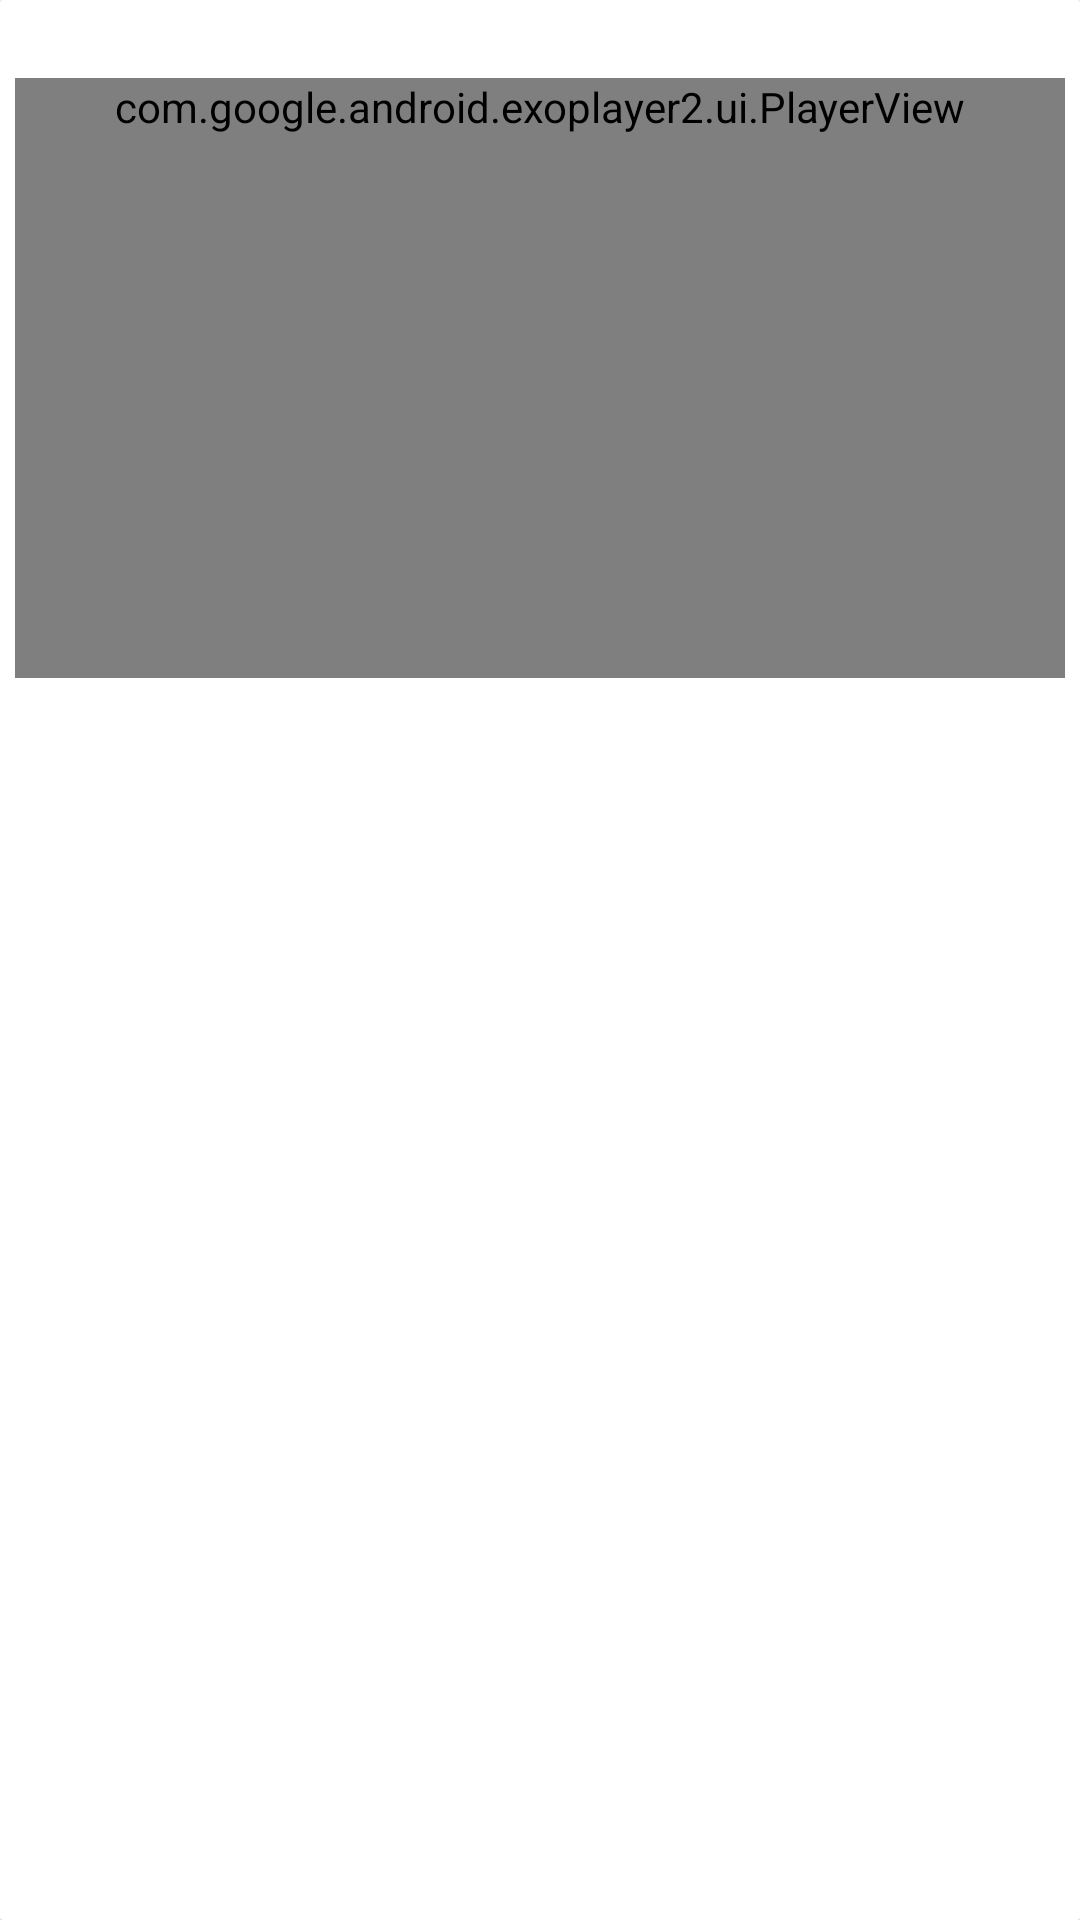

Reconstruct the res/layout file that produces this screen, plus the resources it refers to.
<!-- AndroidManifest.xml: application theme AppTheme -->
<!-- res/layout/card_feed_item.xml -->
<?xml version="1.0" encoding="utf-8"?>
<androidx.cardview.widget.CardView xmlns:android="http://schemas.android.com/apk/res/android"
    xmlns:app="http://schemas.android.com/apk/res-auto"
    android:orientation="vertical"
    android:layout_width="match_parent"
    android:layout_height="wrap_content"
    android:layout_marginTop="2dp"
    app:cardCornerRadius="1dp">

    <androidx.constraintlayout.widget.ConstraintLayout
        android:layout_width="match_parent"
        android:layout_height="wrap_content"
        android:padding="5dp">

        <TextView
            android:id="@+id/card_feed_item_title"
            android:layout_width="match_parent"
            android:layout_height="wrap_content"
            app:layout_constraintTop_toTopOf="parent"/>

        <com.google.android.exoplayer2.ui.PlayerView
            android:id="@+id/card_feed_item_player_view"
            android:layout_width="match_parent"
            android:layout_height="wrap_content"
            android:layout_marginTop="2dp"
            android:minHeight="200dp"
            app:resize_mode="fixed_width"
            app:show_buffering="always"
            app:layout_constraintTop_toBottomOf="@id/card_feed_item_title"/>



    </androidx.constraintlayout.widget.ConstraintLayout>
</androidx.cardview.widget.CardView>
<!-- res/layout/custom_exo_ui.xml (included above) -->
<?xml version="1.0" encoding="utf-8"?>
<androidx.constraintlayout.widget.ConstraintLayout xmlns:android="http://schemas.android.com/apk/res/android"
    xmlns:app="http://schemas.android.com/apk/res-auto"
    android:orientation="vertical"
    android:layout_width="match_parent"
    android:layout_height="match_parent">


    <RelativeLayout
        android:id="@+id/exo_custom_play_pause_layout"
        android:layout_width="wrap_content"
        android:layout_height="wrap_content"
        app:layout_constraintBottom_toBottomOf="parent"
        app:layout_constraintStart_toStartOf="parent">

        <ImageButton
            android:id="@+id/exo_play"
            android:layout_width="wrap_content"
            android:layout_height="wrap_content"
            style="@style/ExoMediaButton.Play"
            android:tint="@android:color/black"
            android:padding="5dp"/>

        <ImageButton
            android:id="@+id/exo_pause"
            android:layout_width="wrap_content"
            android:layout_height="wrap_content"
            style="@style/ExoMediaButton.Pause"
            android:tint="@android:color/black"
            android:padding="5dp"/>
    </RelativeLayout>

    <com.google.android.exoplayer2.ui.DefaultTimeBar
        android:id="@+id/exo_progress"
        android:layout_width="0dp"
        android:layout_height="0dp"
        android:padding="5dp"
        app:played_color="@android:color/black"
        app:unplayed_color="@android:color/darker_gray"
        app:buffered_color="@android:color/darker_gray"
        app:layout_constraintStart_toEndOf="@id/exo_custom_play_pause_layout"
        app:layout_constraintTop_toTopOf="@id/exo_custom_play_pause_layout"
        app:layout_constraintBottom_toBottomOf="@id/exo_custom_play_pause_layout"
        app:layout_constraintEnd_toStartOf="@id/exo_custom_mute"/>

    <ImageButton
        android:id="@+id/exo_custom_mute"
        android:layout_width="0dp"
        android:layout_height="0dp"
        app:layout_constraintTop_toTopOf="@id/exo_progress"
        app:layout_constraintBottom_toBottomOf="@id/exo_progress"
        app:layout_constraintEnd_toEndOf="parent"/>
</androidx.constraintlayout.widget.ConstraintLayout>
<!-- resources referenced by this layout -->
<resources>
  <style name="AppTheme" parent="Theme.AppCompat.Light.DarkActionBar">
          <item name="colorPrimary">@color/colorPrimary</item>
          <item name="colorPrimaryDark">@color/colorPrimaryDark</item>
          <item name="colorAccent">@color/colorAccent</item>
          <item name="android:textAllCaps">false</item>
      </style>
  <!-- not gathered from this repository: default colours our renderer supplied (Android Studio template values) -->
  <color name="colorPrimary">#FF6200EE</color>
  <color name="colorPrimaryDark">#FF3700B3</color>
  <color name="colorAccent">#FF03DAC5</color>
</resources>
